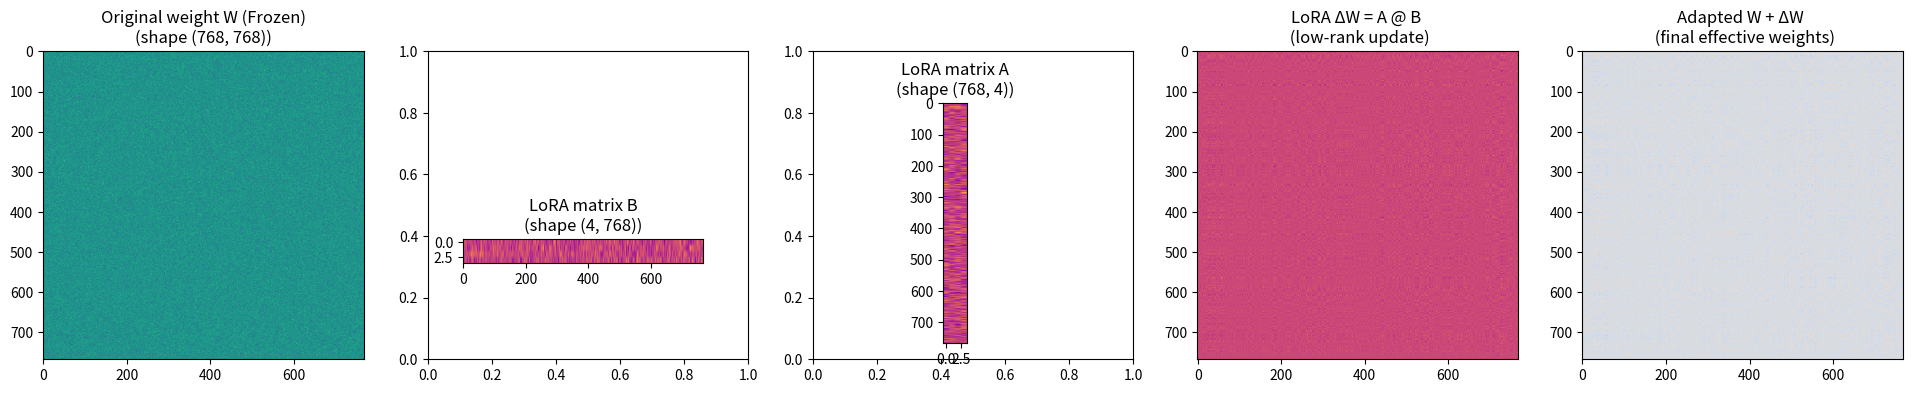
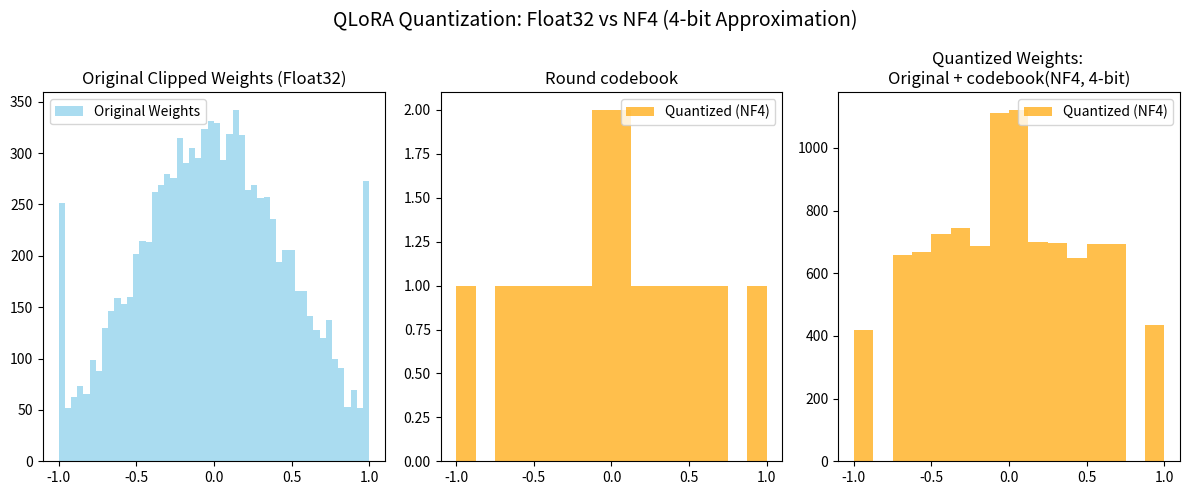
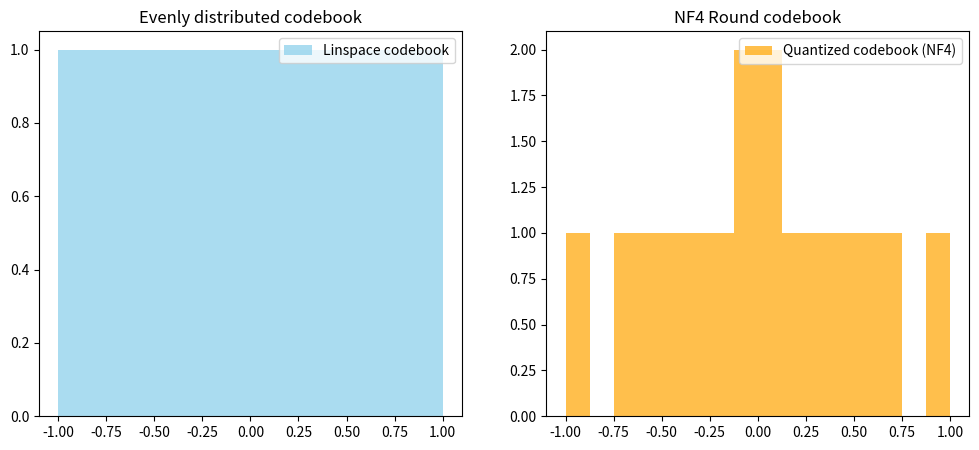

The script that saved these images, in order:
import numpy as np
import matplotlib.pyplot as plt

# Dimensions
input_dim = 768
output_dim = 768
rank_r = 4  # very low rank compared to input/output dims

# Original weight matrix
W = np.random.randn(output_dim, input_dim)

# LoRA matrices (initial state randomized. Not derived from W)
A = np.random.randn(output_dim, rank_r)
B = np.random.randn(rank_r, input_dim)

# Input vector
x = np.random.randn(input_dim, 1)

# Original output
y_orig = W @ x

# LoRA update output
delta_y = A @ (B @ x)

# Total output with LoRA
y_lora = y_orig + delta_y

# Step 3: Compute low-rank update
delta_W = A @ B

print("Original params:", W.size)
print("LoRA params:", A.size + B.size)
print(f"Parameter reduction factor: {W.size / (A.size + B.size):.2f}x")

# Visualize shapes
fig, ax = plt.subplots(1, 5, figsize=(24,4))

ax[0].imshow(W, aspect='auto', cmap='viridis')
ax[0].set_title("Original weight W (Frozen)\n(shape {})".format(W.shape))

#ax[1].set_aspect(768 / 4)  # width / height
ax[1] = fig.add_axes([0.3, 0.35, 0.1, 0.06])  # left, bottom, width, height
ax[1].imshow(B, aspect='auto', cmap='plasma')
ax[1].set_title("LoRA matrix B\n(shape {})".format(B.shape))

#ax[2].set_aspect(4 / 768)
ax[2] = fig.add_axes([0.5, 0.15, 0.01, 0.6])  # left, bottom, width, height
ax[2].imshow(A, aspect='auto', cmap='plasma')
ax[2].set_title("LoRA matrix A\n(shape {})".format(A.shape))

ax[3].imshow(delta_W, aspect='auto', cmap='plasma')
ax[3].set_title("LoRA ΔW = A @ B \n (low-rank update)")

ax[4].imshow(W + delta_W, aspect='auto', cmap='coolwarm')
ax[4].set_title("Adapted W + ΔW \n (final effective weights)")

plt.show()


# Quantization: It uses a notebook to round the weights
# This notebook is derived of the bell shaped (Guassian distribution) of all weights in the model
# Weights in models are initialized using Gaussian distribution and trainign does not alter them substantially


# Simulate a normally-distributed weight matrix (like in transformers)
weights = np.random.normal(loc=0, scale=0.5, size=10000)

# Clip to [-1, 1] for NF4 range
clipped = np.clip(weights, -1, 1)

# NF4 codebook (used in QLoRA) 16 bit (original precission) codebook grouped near 0 (not evenly distributed)
codebook = np.array([
    -1.0, -0.696, -0.522, -0.394,
    -0.284, -0.184, -0.097, -0.02,
     0.02,  0.097,  0.184,  0.284,
     0.394, 0.522, 0.696, 1.0
])

# Quantize: find nearest codebook value for each weight
quantized_indices = np.argmin(np.abs(clipped[:, None] - codebook[None, :]), axis=1)
quantized_values = codebook[quantized_indices]

# Plotting
fig, axs = plt.subplots(1, 3, figsize=(12, 5))

axs[0].hist(clipped, bins=50, color='skyblue', alpha=0.7, label='Original Weights')
axs[0].set_title("Original Clipped Weights (Float32)")
axs[0].legend()

axs[1].hist(codebook, bins=16, color='orange', alpha=0.7, label='Quantized (NF4)')
axs[1].set_title("Round codebook")
axs[1].legend()

axs[2].hist(quantized_values, bins=16, color='orange', alpha=0.7, label='Quantized (NF4)')
axs[2].set_title("Quantized Weights: \nOriginal + codebook(NF4, 4-bit)")
axs[2].legend()

plt.suptitle("QLoRA Quantization: Float32 vs NF4 (4-bit Approximation)", fontsize=14)
plt.tight_layout()
plt.show()


even_distribution = np.linspace(-1, 1, 16)

# Plotting
fig, axs = plt.subplots(1, 2, figsize=(12, 5))

axs[0].hist(even_distribution, bins=16, color='skyblue', alpha=0.7, label='Linspace codebook')
axs[0].set_title("Evenly distributed codebook")
axs[0].legend()

axs[1].hist(codebook, bins=16, color='orange', alpha=0.7, label='Quantized codebook (NF4)')
axs[1].set_title("NF4 Round codebook")
axs[1].legend()

# In nVIDIA GPUs the LoRA adapters that can't be stored in the GPU are offloaded to the CPU (paged optimized)



